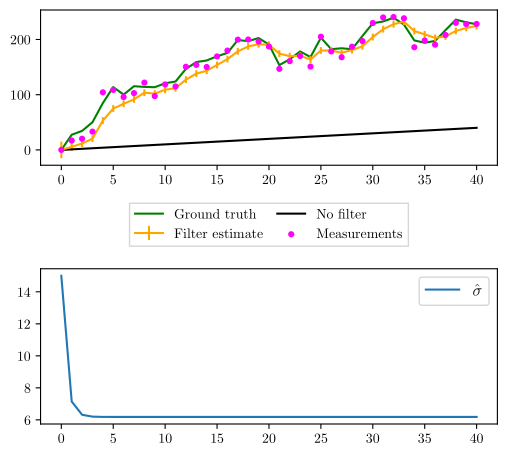

Source code (Python):
import math
import numpy as np
import scipy
import scipy.stats
import matplotlib
import matplotlib.pyplot as plt

matplotlib.use("pgf")
matplotlib.rcParams.update({
    "pgf.texsystem": "pdflatex",
    'font.family': 'serif',
    'text.usetex': True,
    'pgf.rcfonts': False,
})

np.random.seed(0)
N = 40

u = 1

w = 15
v = 10

ground = [0]
no_filter = [0]
measurements = [0]
est = [0]
var = [w]

wk = np.random.normal(0, w, N)
vk = np.random.normal(0, v, N)

for k in range(1, N+1):
    ground.append(ground[-1] + u + wk[k-1])
    no_filter.append(no_filter[-1] + u)
    z = ground[-1] + vk[k-1]
    measurements.append(z)

    x = est[-1] + u
    P = var[-1] + v

    x = x*P/(P+v) + z*v/(P+v)
    P = (P*v)/(P+v)

    est.append(x)
    var.append(P)


fig, ax = plt.subplots(2)
fig.set_size_inches(w=5.02, h=4.5)

ax[0].plot(np.arange(len(ground)), ground, c="green", label="Ground truth")
ax[0].errorbar(np.arange(len(est)), est, c="orange", yerr=var, ms=5, label="Filter estimate")
ax[0].scatter(np.arange(len(measurements)), measurements, c="fuchsia", s=12, label="Measurements", zorder=1000)
ax[0].plot(np.arange(len(no_filter)), no_filter, c="black", label="No filter")

fig.subplots_adjust(left=0.08, right=0.99, bottom=0.07, top=0.99)
fig.subplots_adjust(hspace=0.4)


box = ax[0].get_position()
ax[0].set_position([box.x0, box.y0 + box.height * 0.1,
                 box.width, box.height * 0.9])

# Put a legend below current axis

handles, labels = ax[0].get_legend_handles_labels()
order = [0,3,2,1]
ax[0].legend([handles[idx] for idx in order],[labels[idx] for idx in order], loc='upper center', bbox_to_anchor=(0.5, -0.2),
          fancybox=False, shadow=False, ncol=2, columnspacing=1.0)
# ax[0].legend([handles[idx] for idx in order],[labels[idx] for idx in order], loc="upper right", fontsize=12)


ax[1].plot(np.arange(len(var)), var, label=r"$\hat{\sigma}$")
ax[1].legend(loc="upper right", fontsize=12)

box = ax[1].get_position()
ax[1].set_position([box.x0, box.y0,
                 box.width, box.height * 0.9])

# fig.tight_layout(pad=0.5)
# fig.subplots_adjust(left=0.07, right=0.99)


# plt.show()

plt.savefig('kf_1d.pgf')